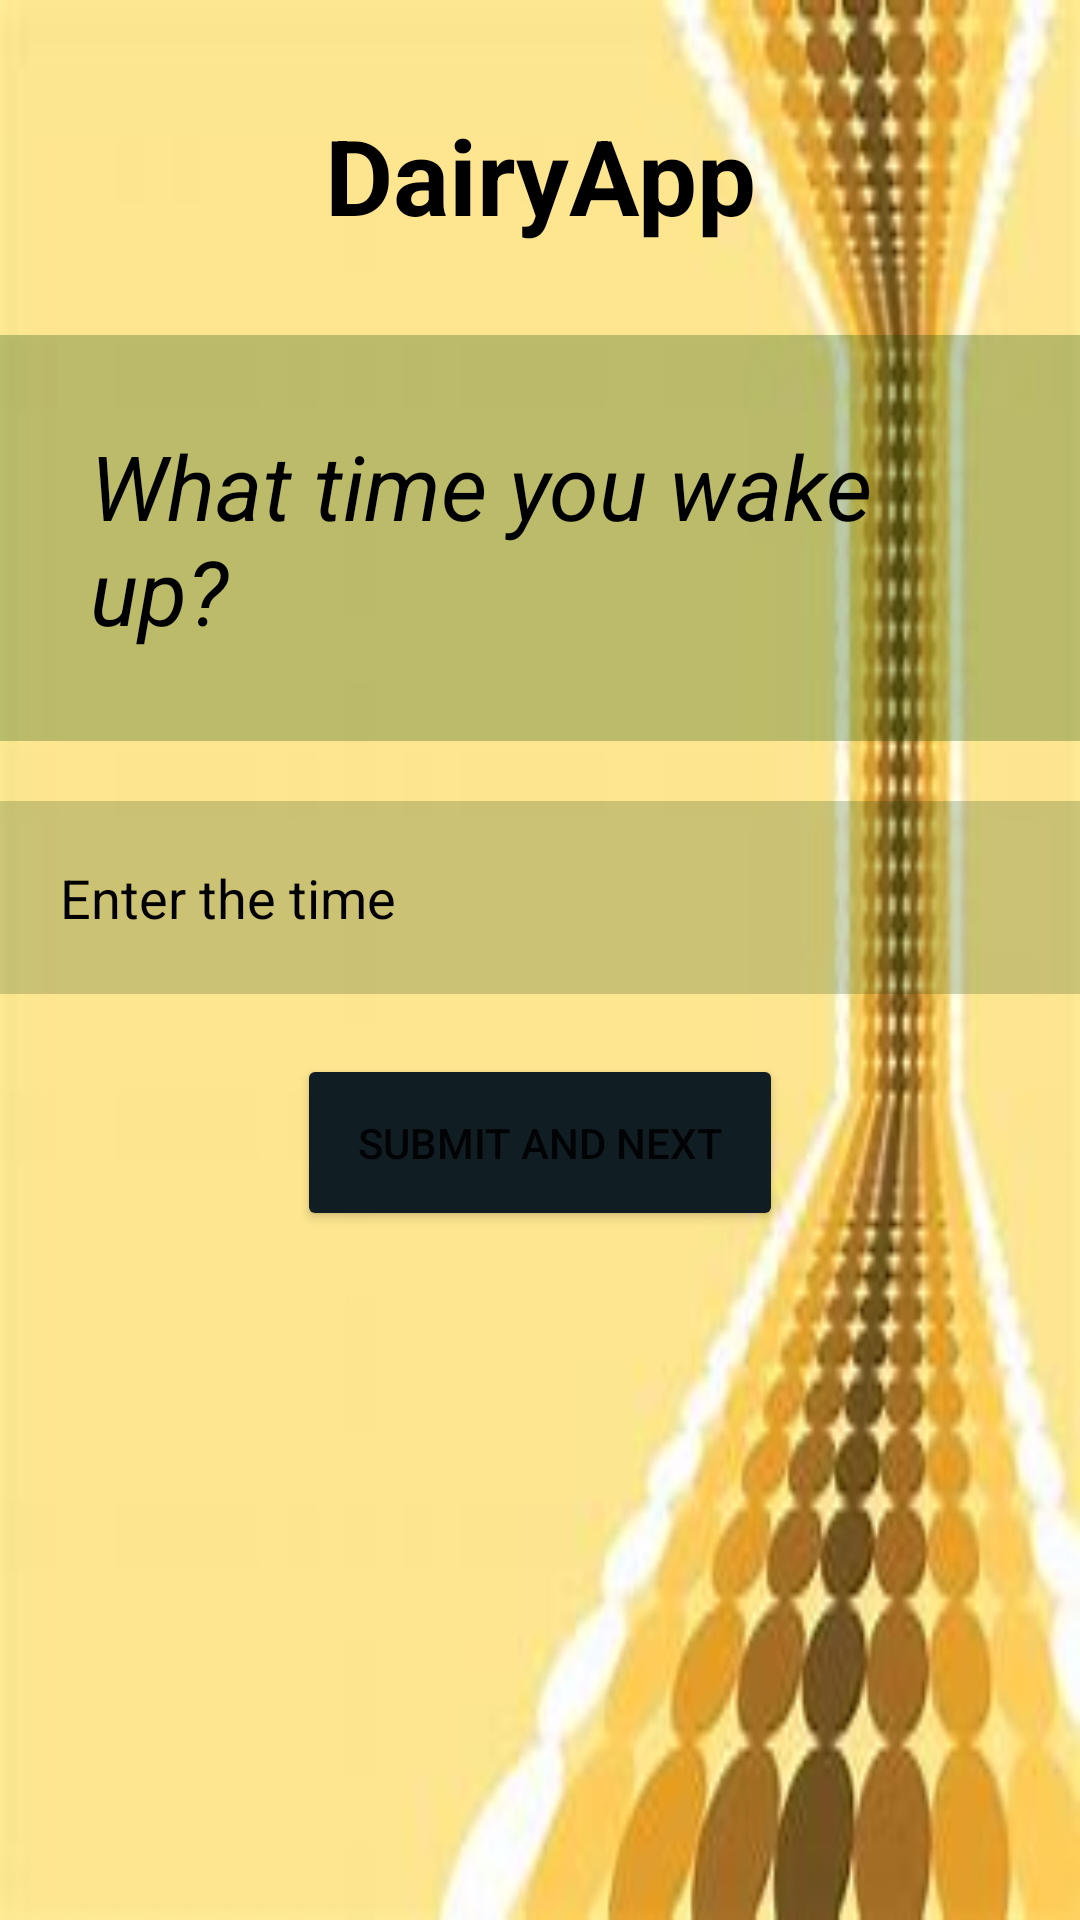

Produce the Android XML layout that renders to this screen, including the resource entries it uses.
<!-- AndroidManifest.xml: application theme Theme.DairyApp -->
<!-- res/layout/activity_query1.xml -->
<?xml version="1.0" encoding="utf-8"?>
<RelativeLayout xmlns:android="http://schemas.android.com/apk/res/android"
    xmlns:app="http://schemas.android.com/apk/res-auto"
    xmlns:tools="http://schemas.android.com/tools"
    android:layout_width="match_parent"
    android:layout_height="match_parent"
    android:background="@drawable/back"

    tools:context=".Query1">


    <TextView
        android:id="@+id/Random"
        android:layout_width="match_parent"
        android:layout_height="wrap_content"
        android:layout_marginTop="25dp"
        android:padding="10dp"

        android:text="DairyApp"
        android:textAlignment="center"
        android:textColor="@color/black"
        android:textSize="35dp"
        android:textStyle="bold"


        />

    <TextView
        android:id="@+id/Username"

        android:layout_width="match_parent"
        android:layout_height="wrap_content"

        android:layout_below="@id/Random"


        android:layout_marginTop="20dp"
        android:background="#4040"
        android:padding="30dp"
        android:text="What time you wake up?"
        android:textColor="@color/black"
        android:textColorHint="#FFFFFF"
        android:textSize="30dp"

        android:textStyle="italic" />


    <EditText
        android:id="@+id/ans1"


        android:layout_width="match_parent"
        android:layout_height="wrap_content"

        android:layout_below="@id/Username"


        android:layout_marginTop="20dp"
        android:background="#3030"
        android:drawableLeft="@drawable/pass"
        android:drawablePadding="20dp"
        android:hint="Enter the time"


        android:padding="20dp"

        android:textColorHint="@color/black" />

    <Button
        android:id="@+id/Login"
        android:layout_width="wrap_content"
        android:layout_height="wrap_content"
        android:layout_below="@+id/ans1"

        android:layout_centerHorizontal="true"

        android:layout_marginTop="20dp"
        android:backgroundTint="#101D23"
        android:padding="20dp"
        android:text="Submit and next" />

</RelativeLayout>
<!-- resources referenced by this layout -->
<resources>
  <!-- drawable back: jpg bitmap (drawable, 7031 bytes) -->
  <style name="Theme.DairyApp" parent="Theme.MaterialComponents.DayNight.NoActionBar">
          
          <item name="colorPrimary">@color/purple_500</item>
          <item name="colorPrimaryVariant">@color/purple_700</item>
          <item name="colorOnPrimary">@color/white</item>
          
          <item name="colorSecondary">@color/teal_200</item>
          <item name="colorSecondaryVariant">@color/teal_700</item>
          <item name="colorOnSecondary">@color/black</item>
          
          <item name="android:statusBarColor" tools:targetApi="l">?attr/colorPrimaryVariant</item>
          
      </style>
  <!-- not gathered from this repository: default colours our renderer supplied (Android Studio template values) -->
  <color name="purple_500">#FF6200EE</color>
  <color name="purple_700">#FF3700B3</color>
  <color name="teal_200">#FF03DAC5</color>
  <color name="teal_700">#FF018786</color>
  <color name="black">#FF000000</color>
  <color name="white">#FFFFFFFF</color>
</resources>
